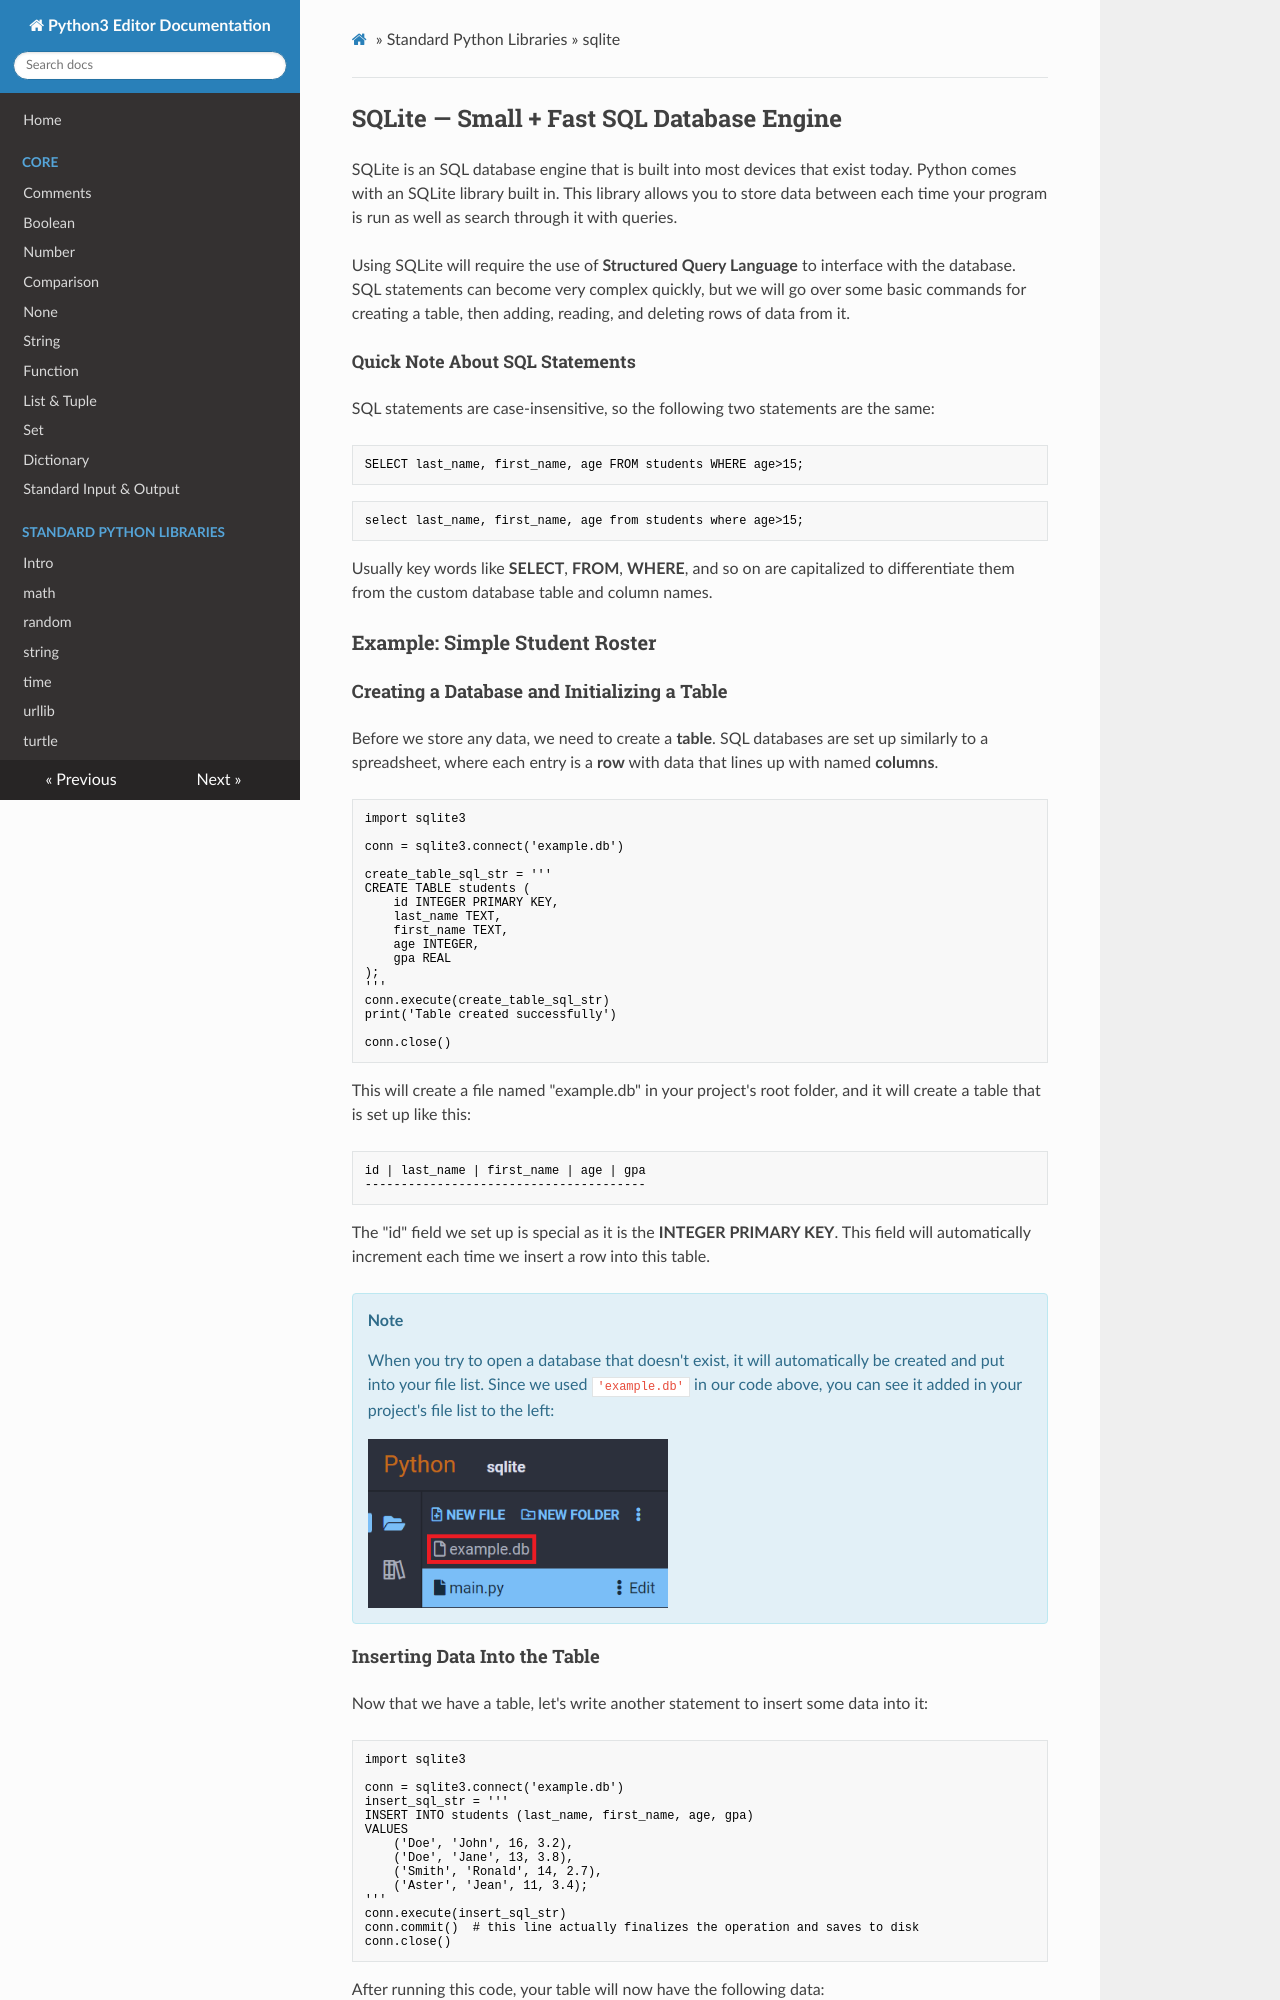

repository: oyoclass/python3-doc · page: modules/sqlite/index.html · generator: mkdocs

## SQLite — Small + Fast SQL Database Engine

SQLite is an SQL database engine that is built into most devices that exist today. Python comes with an SQLite library built in. This library allows you to store data between each time your program is run as well as search through it with queries.

Using SQLite will require the use of **Structured Query Language** to interface with the database. SQL statements can become very complex quickly, but we will go over some basic commands for creating a table, then adding, reading, and deleting rows of data from it.

##### Quick Note About SQL Statements

SQL statements are case-insensitive, so the following two statements are the same:

```SQL
SELECT last_name, first_name, age FROM students WHERE age>15;
```

```SQL
select last_name, first_name, age from students where age>15;
```

Usually key words like **SELECT**, **FROM**, **WHERE**, and so on are capitalized to differentiate them from the custom database table and column names.

### Example: Simple Student Roster

#### Creating a Database and Initializing a Table

Before we store any data, we need to create a **table**. SQL databases are set up similarly to a spreadsheet, where each entry is a **row** with data that lines up with named **columns**.

```python
import sqlite3

conn = sqlite3.connect('example.db')

create_table_sql_str = '''
CREATE TABLE students (
    id INTEGER PRIMARY KEY,
    last_name TEXT,
    first_name TEXT,
    age INTEGER,
    gpa REAL
);
'''
conn.execute(create_table_sql_str)
print('Table created successfully')

conn.close()
```

This will create a file named "example.db" in your project's root folder, and it will create a table that is set up like this:

```sql
id | last_name | first_name | age | gpa
---------------------------------------
```

The "id" field we set up is special as it is the **INTEGER PRIMARY KEY**. This field will automatically increment each time we insert a row into this table.

<div class="notebox notebox-info">
    <p class="notebox-title">
        Note
    </p>
    <p>
        When you try to open a database that doesn't exist, it will automatically be created and put into your file list. Since we used <code>'example.db'</code> in our code above, you can see it added in your project's file list to the left: 
    </p>
    <p>
        <img src="../../assets/img/sqlite-filelist.png" width="300px"/>
    </p>
</div>
